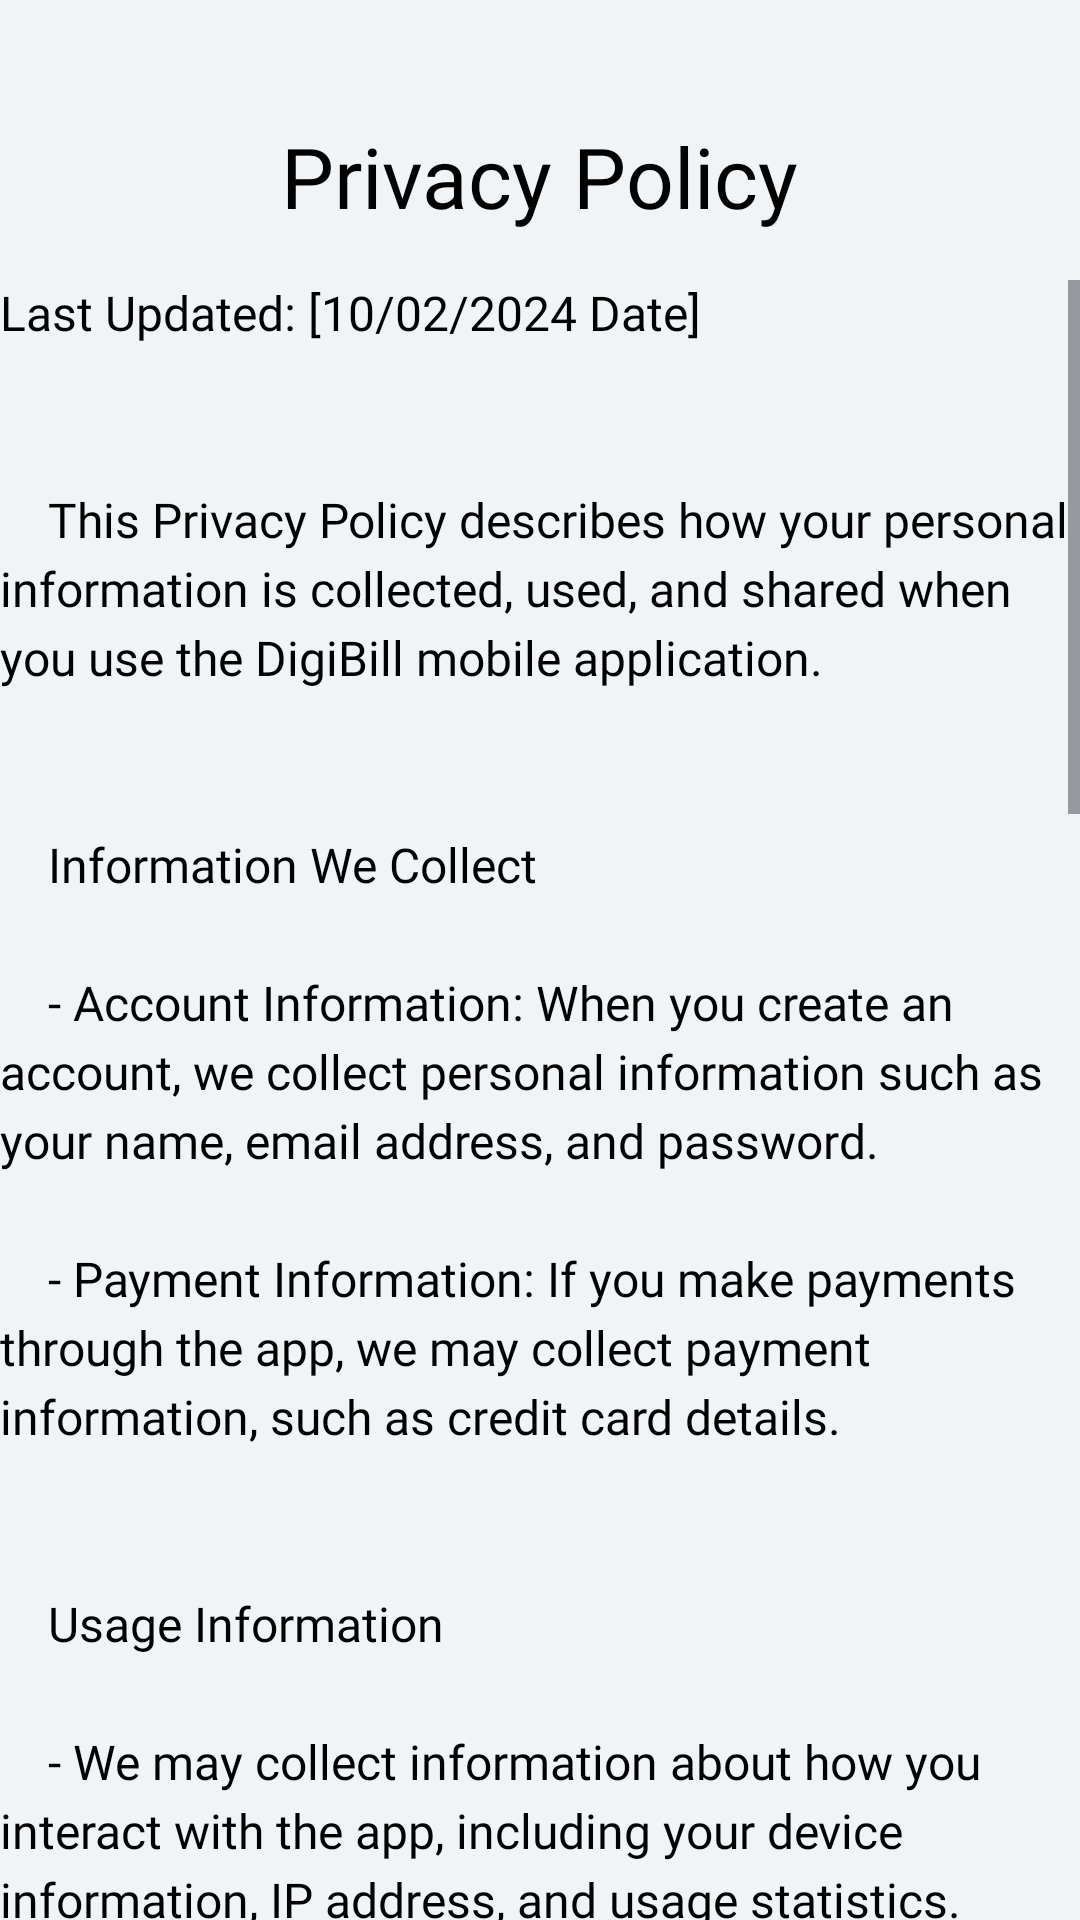

Write the Android layout XML for this screen, with the resource values it uses.
<!-- AndroidManifest.xml: application theme Theme.EasyBill -->
<!-- res/layout/activity_privacy_policy.xml -->
<?xml version="1.0" encoding="utf-8"?>
<RelativeLayout xmlns:android="http://schemas.android.com/apk/res/android"
    xmlns:app="http://schemas.android.com/apk/res-auto"
    xmlns:tools="http://schemas.android.com/tools"
    android:id="@+id/main"
    android:layout_width="match_parent"
    android:layout_height="match_parent"
    tools:context=".PrivacyPolicy"
    android:background="@color/Background">

    <TextView
        android:layout_marginTop="40dp"
        android:id="@+id/title_privacy_policy"
        android:layout_width="wrap_content"
        android:layout_height="wrap_content"
        android:text="Privacy Policy"
        android:textColor="@color/black"
        android:textSize="28sp"
        android:fontFamily="@font/helveticaneueblack"
        android:layout_centerHorizontal="true"
        android:layout_marginBottom="16dp" />

    
    <ScrollView
        android:layout_width="match_parent"
        android:layout_height="match_parent"
        android:layout_below="@id/title_privacy_policy">

        <TextView
            android:id="@+id/text_privacy_policy"
            android:layout_width="match_parent"
            android:layout_height="wrap_content"
            android:textColor="@color/black"
            android:textSize="16sp"
            android:fontFamily="@font/helveticaneueroman"
            android:lineSpacingExtra="4dp"
            android:text="@string/privacy_policy_text" />
    </ScrollView>
</RelativeLayout>
<!-- resources referenced by this layout -->
<resources>
  <color name="Background">#f0f4f7</color>
  <color name="black">#FF000000</color>
  <string name="privacy_policy_text">Last Updated: [10/02/2024 Date]\n\n"
      "This Privacy Policy describes how your personal information is collected, used, and shared when you use the DigiBill mobile application.\n\n"
      "Information We Collect\n"
      "- Account Information: When you create an account, we collect personal information such as your name, email address, and password.\n"
      "- Payment Information: If you make payments through the app, we may collect payment information, such as credit card details.\n\n"
      "Usage Information\n"
      "- We may collect information about how you interact with the app, including your device information, IP address, and usage statistics.\n\n"
      "How We Use Your Information\n"
      "- To Provide Services: We use your information to create and manage your account, process payments, and provide customer support.\n"
      "- To Improve Our Services: We analyze usage data to enhance the functionality and user experience of DigiBill.\n"
      "- To Communicate With You: We may use your contact information to send you updates, notifications, and promotional materials related to DigiBill.\n\n"
      "Sharing Your Information\n"
      "- We do not sell or rent your personal information to third parties.\n\n"
      "Data Security\n"
      "- We take data security seriously and implement appropriate measures to protect your information from unauthorized access.\n\n"
      "Your Rights\n"
      "- You have certain rights regarding your personal information, including access, correction, and deletion.\n\n"
      "Changes to This Privacy Policy\n"
      "- We may update this Privacy Policy from time to time.\n\n"
      "Contact Us\n"
      "- If you have any questions or concerns about this Privacy Policy, please contact us at support@digibill.com.";</string>
  <style name="Theme.EasyBill" parent="Base.Theme.EasyBill" />
  <style name="Base.Theme.EasyBill" parent="Theme.Material3.DayNight.NoActionBar">
          
      </style>
</resources>
